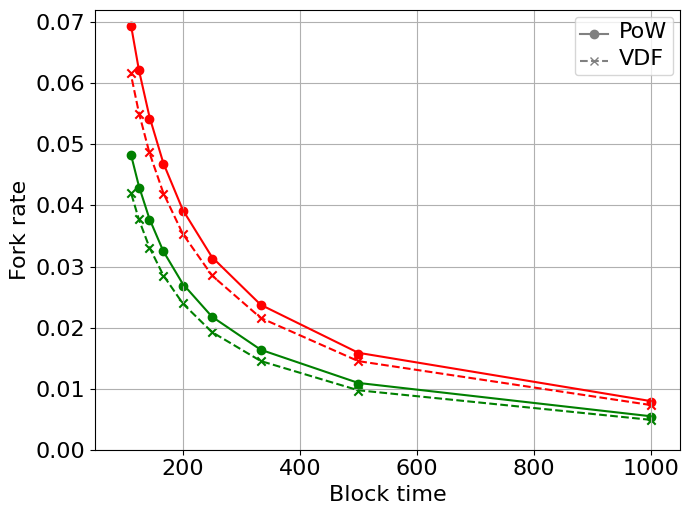

Write the Python code that produced this figure.
from matplotlib import mathtext
import matplotlib as mpl
import matplotlib.pyplot as plt
import os
import re
from datetime import datetime

def Fp(p, n, alpha = 5):
    part1 = (n / p) * (1 - (1 - p)**(1/n)) * (1 - p)**((n - 1) / n)
    return 1 - part1 * (1 - p)**alpha
def Fv(p, n, L):
    p_L = (L * p) / (1 + L * p - p)
    part2 = (n / p_L) * (1 - (1 - p_L)**(1/n)) * (1 - p_L)**((n - 1) / n)
    return 1 - part2


def print_fig_to_paper(output_type, plot_file_name, fig_font_size=16, fig_font_name='Times New Roman', fig_width=7, 
                       is_print=True, is_print_time=True, fig=None, fig_height_custom=None, is_hide_axis=False):
    '''
    Adjust the format of the figure to be suitable for the journal paper.
    output_type options in matplotlib: 'eps', 'pdf', 'png'
    fig_font_size: font size  ## NOTE: 50% insert into lyx, then the fontsize in the journal paper will be 8pt, close to the fontsize of the text in the journal paper
    fig_font_name: the name of the font
    fig_width: Width of the figure
    is_print: Whether to save the figure
    is_print_time: Whether to add the current time to the file name
    fig: The figure to be saved, if None, the current figure (plt.gcf()) will be saved
    figu_height_custom: Custom height of the figure
    is_hide_axis: Whether to hide the axis
    '''
    numdip = 300

    fig = fig or plt.gcf()
    
    # Set font properties
    # plt.rcParams.update({'font.size': fig_font_size, 'font.family': fig_font_name})
    
    # Use xelatex to render the text, including the mathemtical symbols
    # plt.rcParams['text.usetex'] = True
    # plt.rcParams['pgf.texsystem'] = 'xelatex'
    # plt.rcParams['pgf.rcfonts'] = False
    # plt.rcParams['pgf.preamble'] = '\n'.join([
    #     r'\usepackage{fontspec}',
    #     r'\setmainfont{Times New Roman}'])
    # mpl.use("pgf")
    
    # set the default font of mathtext to fig_font_name
    plt.rcParams['mathtext.fontset'] = 'custom'
    plt.rcParams['mathtext.it'] = fig_font_name + ':italic'
    
    # Get current figure dimensions
    current_fig_width, current_fig_height = fig.get_size_inches()
    
    # Calculate figure height maintaining the aspect ratio
    fig_height = fig_width / current_fig_width * current_fig_height
    
    # If custom height is specified
    fig_height = fig_height_custom or fig_height
    
    # Set figure size
    fig.set_size_inches(fig_width, fig_height)
    
    if is_hide_axis:
        ax = plt.gca()
        ax.xaxis.set_visible(False)
        ax.yaxis.set_visible(False)
    else:
        ax = plt.gca()
        ax.set_facecolor('none') # clear the background color of the axis
    
    for text in fig.findobj(match=plt.Text):
        # set the size and font of the text, specify custom math font
        text.set_fontsize(fig_font_size)
        text.set_fontname(fig_font_name)
        text.set_math_fontfamily('custom')
        # if pattern.search(text.get_text()): # if the text contains math symbols
        #     text.set_usetex(True)

    fig.tight_layout()
    
    # Ensure the 'pic' directory exists
    if not os.path.exists('pic'):
        os.makedirs('pic')

    # Save the figure
    if is_print:
        if is_print_time:
            plot_file_name = f"pic/{plot_file_name}{datetime.now().strftime('%Y%m%dT%H%M%S')}.{output_type}"
        else:
            plot_file_name = f"pic/{plot_file_name}.{output_type}"
        
        fig.savefig(plot_file_name, format=output_type, dpi=numdip, bbox_inches='tight')

# Example usage
if __name__ == "__main__":
    import numpy as np
    import random
    

    # Parameters
    n = 64  # Example value for n
    L = 10   # Example value for L
    p_values = np.arange(0.001, 0.01, 0.001)

    pram = 0.5*10
    # c = 1 - 1/L - para/L = 0.4
    # LL = 3

    # Compute function values
    # y0_values = [Fp_low(p,n , pram) for p in p_values]
    # y1_values = [0.033063624761906274, 0.06536113079195738, 0.09690244916012236, 0.12769748866305797, 0.1577561355585838, 0.18708825329208034, 0.21570368221938918, 0.2436122393220128]
    y1_values = [Fp(p, n, pram) for p in p_values]
    y2_values = [Fv(p, n, L) for p in p_values]
    # y2_values = [0.03794181142999975, 0.07338594405569132, 0.10657957280302843, 0.13777284562663283, 0.16714031538997665, 0.1948721409470544, 0.22110166093844996, 0.24598113342346117]

    L = 15
    pram = 0.5*15
    y3_values = [Fp(p, n, pram) for p in p_values]
    y4_values = [Fv(p, n, L) for p in p_values]
    # Random points for p = 0.01, 0.02, ..., 0.2
    # p_random_points = np.arange(0.01, 0.21, 0.01)

    # y2_values = [0.005819532262328231, 0.011569059805047521, 0.017252675116754213, 0.022869509035860713, 0.028418690209883524, 0.03390951561458644, 0.039341234443099005, 0.04471309349873287]
    # y1_values = [0.004741143006055548, 0.009464604021175438, 0.014170430980659288, 0.01885867173930289, 0.02352937407098943, 0.028182585669013327, 0.032818354146435524, 0.03743672703610912]   


    





    y1_sim_points = [0.005395, 0.0108019, 0.0163406, 0.0217773, 0.0268616, 0.0326123, 0.0376, 0.042885, 0.0482429]
    y2_sim_points = [0.004867, 0.0095738, 0.0145972, 0.0193098, 0.0240875, 0.0284186, 0.0330108, 0.0377484, 0.0420657]
    y3_sim_points = [0.0078359, 0.0156773, 0.0236994, 0.0311558, 0.039058, 0.0467043, 0.0542337, 0.0621251, 0.0693644]
    y4_sim_points = [0.007248, 0.0144783, 0.0216143, 0.0285286, 0.0352688, 0.0419212, 0.0487336, 0.0550023, 0.0616709]
    # relative_error = (np.array(y1_values) - np.array(y2_values)) / np.maximum(np.abs(y1_values), np.abs(y2_values))

    # fig, plt = plt.subplots()

    # Plot on the left y-axis
    # plt.plot(p_values, y0_values, label=r'$F^{w}_{i}$', color='k', linestyle='--')

    # plt.scatter(-1, -1, marker='o', label = 'PoW', color='grey')
    # plt.scatter(-1, -1, marker='x', label = 'VDF', color='grey')
    # plt.plot(-1, -1, label=r'Theory PoW', linestyle='-', color='grey')
    # plt.plot(-1, -1, label=r'Theory VDF', color='grey', linestyle='--')
        
    plt.plot(-1, -1, label=r'PoW',color='grey', marker='o', linestyle='-')
    plt.plot(-1, -1, label=r'VDF',color='grey', marker='x', linestyle='--')

    # plt.plot(-1, -1, label=r'$d$ = $\delta$ = 15', color='r')
    # plt.plot(-1, -1, label=r'$d$ = $\delta$ = 10', color='g')

    p_values = [1/p for p in p_values]
    plt.plot(p_values, y1_values, linestyle='-', color='g')
    plt.plot(p_values, y3_values, linestyle='-', color='r')

    plt.plot(p_values, y2_values, linestyle='--', color='g')
    plt.plot(p_values, y4_values, linestyle='--', color='r')
    # plt.set_yscale('log')

    plt.scatter(p_values, y1_sim_points, color='g', marker='o')
    plt.scatter(p_values, y2_sim_points, color='g', marker='x')
    plt.scatter(p_values, y3_sim_points, color='r', marker='o')
    plt.scatter(p_values, y4_sim_points, color='r', marker='x')

    plt.xlim(50,1050)
    plt.ylim(0,0.072)
    plt.xlabel('Block time')
    plt.ylabel('Fork rate')
    plt.legend(loc='upper right')
    # plt.ticklabel_format(axis="x", style="sci", scilimits=(0,0))
    # plt.gca().ticklabel_format(useMathText=True)
    plt.grid(True)

    # Create second y-axis for relative error
    # ax2 = plt.twinx()
    # ax2.plot(p_values, relative_error, label='Relative Improvement', color='g')
    # ax2.set_ylabel('Relative Improvement')
    # ax2.legend(loc='lower right')
    # ax2.set_ylim(0.16,0.22)
    # Plotting
    # plt.figure(figsize=(10, 6))
    # plt.plot(p_values, y0_values, label=r'$F_{p}^{in}$', color='k', linestyle='--')
    # plt.plot(p_values, y1_values, label=r'$F_{p}$', color='b', linestyle='-.')
    # plt.plot(p_values, y2_values, label=r'$F_{v}$', color='r')

    # plt.scatter(p_random_points, y1_random_points, color='b', marker='o', label='PoWsimulation')
    # plt.scatter(p_random_points, y2_random_points, color='r', marker='x', label='VDF simulation')
    # plt.plot(p_values, relative_error, label='Relative inprovement', color='g')

    # plt.xlabel('p')
    # plt.ylabel('Fork rate')
    # # plt.title('Plots of the Given Functions with Random Points')
    # plt.legend()
    # plt.grid(True)
    
    # Call the function with your parameters
    print_fig_to_paper(output_type='png', plot_file_name='n_64_d_l_10,15', 
                       fig_font_size=16, fig_font_name='Times New Roman', 
                       fig_width=7, is_print=True, is_print_time=False,
                       )
    print_fig_to_paper(output_type='eps', plot_file_name='n_64_d_l_10,15', 
                       fig_font_size=16, fig_font_name='Times New Roman', 
                       fig_width=7, is_print=True, is_print_time=False,
                       )

    print_fig_to_paper(output_type='svg', plot_file_name='n_64_d_l_10,15', 
                       fig_font_size=16, fig_font_name='Times New Roman', 
                       fig_width=7, is_print=True, is_print_time=False,
                       )

